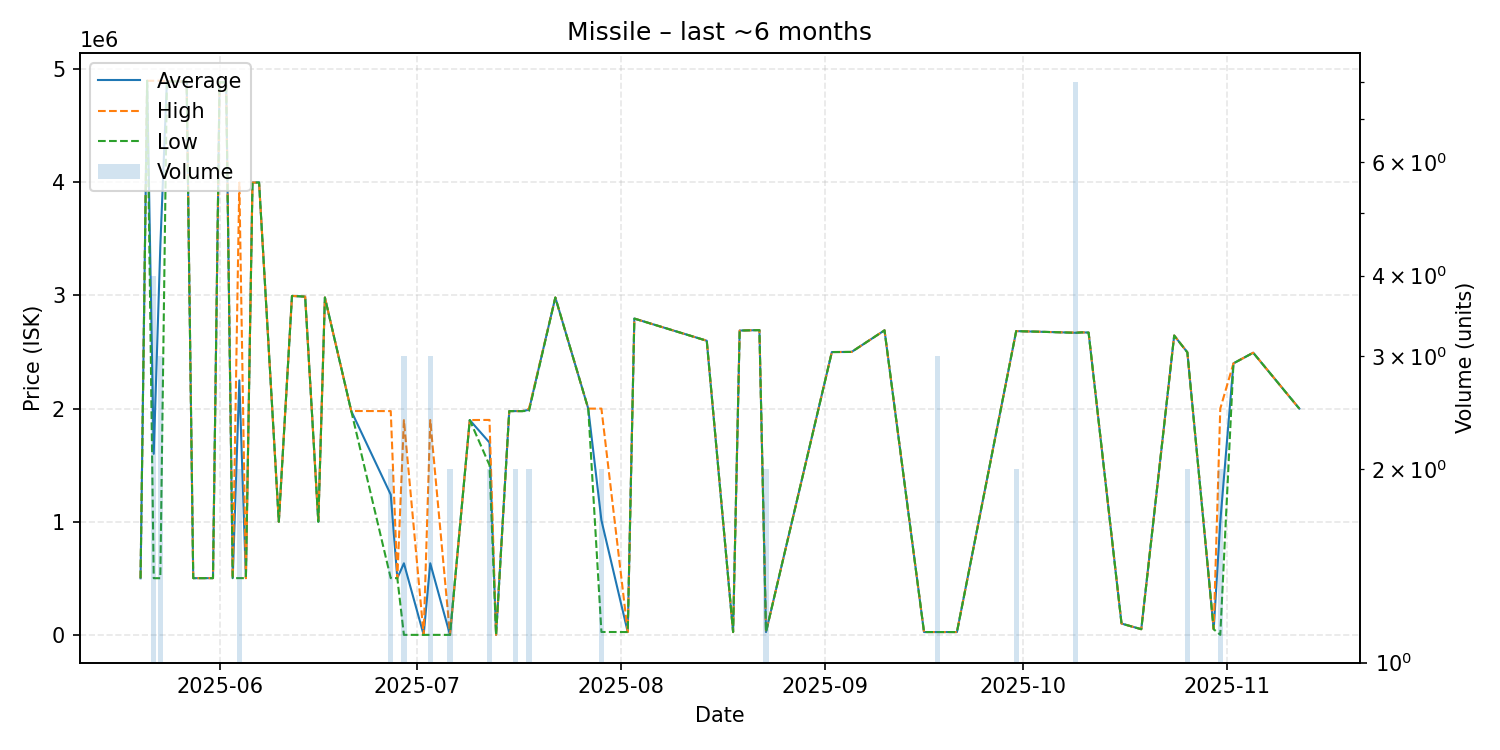

The table this chart was drawn from, first rows:
date, average, highest, lowest, order_count, volume
2025-05-20, 500500, 500500, 500500, 1, 1
2025-05-21, 4898000, 4898000, 4898000, 1, 1
2025-05-22, 1600125, 4898000, 500900, 4, 4
2025-05-23, 3432633, 4898500, 500900, 3, 3
2025-05-24, 4893000, 4893000, 4893000, 1, 1
2025-05-27, 4891000, 4891000, 4891000, 1, 1
2025-05-28, 501300, 501300, 501300, 1, 1
2025-05-31, 501500, 501500, 501500, 1, 1
2025-06-01, 4885000, 4885000, 4885000, 1, 1
2025-06-02, 4884000, 4884000, 4884000, 1, 1
2025-06-03, 501500, 501500, 501500, 1, 1
2025-06-04, 2249800, 3998000, 501600, 2, 2
2025-06-05, 501500, 501500, 501500, 1, 1
2025-06-06, 3998000, 3998000, 3998000, 1, 1
2025-06-07, 3999000, 3999000, 3999000, 1, 1
2025-06-10, 1000000, 1000000, 1000000, 1, 1
2025-06-12, 2996000, 2996000, 2996000, 1, 1
2025-06-14, 2990000, 2990000, 2990000, 1, 1
2025-06-16, 1000000, 1000000, 1000000, 1, 1
2025-06-17, 2982000, 2982000, 2982000, 1, 1
2025-06-21, 1979000, 1979000, 1979000, 1, 1
2025-06-27, 1239700, 1978000, 501400, 2, 2
2025-06-28, 501400, 501400, 501400, 1, 1
2025-06-29, 632667, 1898000, 1.0, 2, 3
2025-07-02, 1.0, 1.0, 1.0, 1, 1
2025-07-03, 633001, 1899000, 1.0, 2, 3
2025-07-06, 1.0, 1.0, 1.0, 1, 2
2025-07-09, 1899000, 1899000, 1899000, 1, 1
2025-07-12, 1700000, 1900000, 1500000, 2, 2
2025-07-13, 1.0, 1.0, 1.0, 1, 1
2025-07-15, 1978000, 1978000, 1978000, 1, 1
2025-07-16, 1978000, 1978000, 1978000, 2, 2
2025-07-17, 1978000, 1978000, 1978000, 1, 1
2025-07-18, 1989500, 1999000, 1980000, 2, 2
2025-07-22, 2982000, 2982000, 2982000, 1, 1
2025-07-27, 2000000, 2000000, 2000000, 1, 1
2025-07-29, 1012750, 2000000, 25500, 2, 2
2025-08-02, 25020, 25020, 25020, 1, 1
2025-08-03, 2796000, 2796000, 2796000, 1, 1
2025-08-14, 2600000, 2600000, 2600000, 1, 1
2025-08-18, 25010, 25010, 25010, 1, 1
2025-08-19, 2690000, 2690000, 2690000, 1, 1
2025-08-22, 2694000, 2694000, 2694000, 1, 1
2025-08-23, 25010, 25010, 25010, 1, 2
2025-09-02, 2500000, 2500000, 2500000, 1, 1
2025-09-05, 2501000, 2501000, 2501000, 1, 1
2025-09-10, 2692000, 2692000, 2692000, 1, 1
2025-09-16, 25010, 25010, 25010, 1, 1
2025-09-18, 25010, 25010, 25010, 1, 3
2025-09-20, 25010, 25010, 25010, 1, 1
2025-09-21, 25010, 25010, 25010, 1, 1
2025-09-30, 2685000, 2685000, 2685000, 1, 2
2025-10-07, 2674000, 2674000, 2674000, 1, 1
2025-10-09, 2670250, 2672000, 2670000, 2, 8
2025-10-10, 2674000, 2674000, 2674000, 1, 1
2025-10-11, 2672000, 2672000, 2672000, 1, 1
2025-10-16, 100000, 100000, 100000, 1, 1
2025-10-19, 50000, 50000, 50000, 1, 1
2025-10-24, 2646000, 2646000, 2646000, 1, 1
2025-10-26, 2497500, 2498000, 2497000, 2, 2
... 5 more rows
